Run: headless pygame with SDL's dummy video driver; simulated clock (each Clock.tick advances the game by its frame time, no real sleeping); random seed 0; keys injected as events and as key.get_pressed() state; no mouse input.
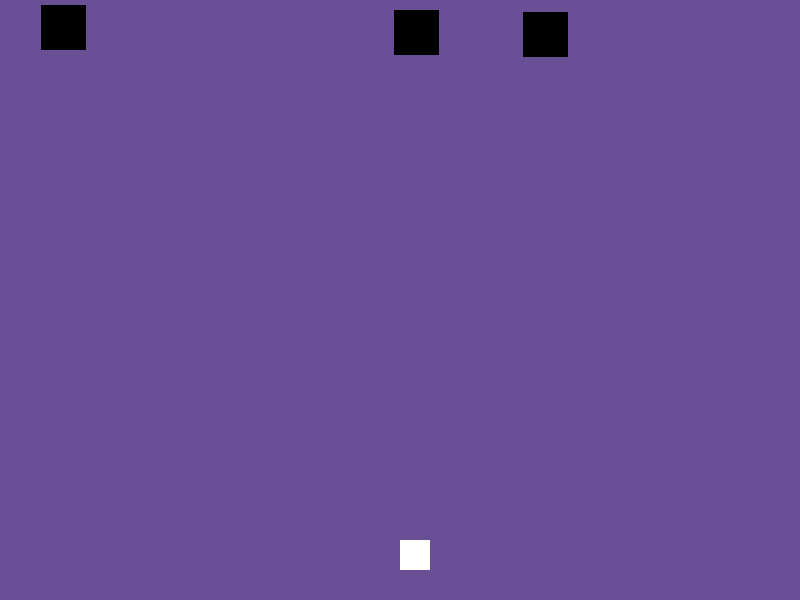
Frame 1 of 4 · flips 1–60 · no input
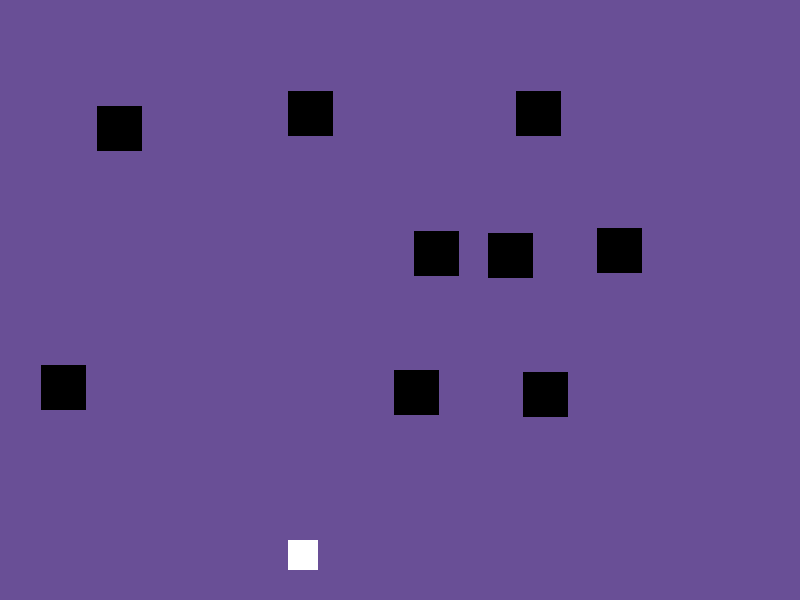
Frame 2 of 4 · flips 61–180 · tapped SPACE, RETURN · held RIGHT (→), D
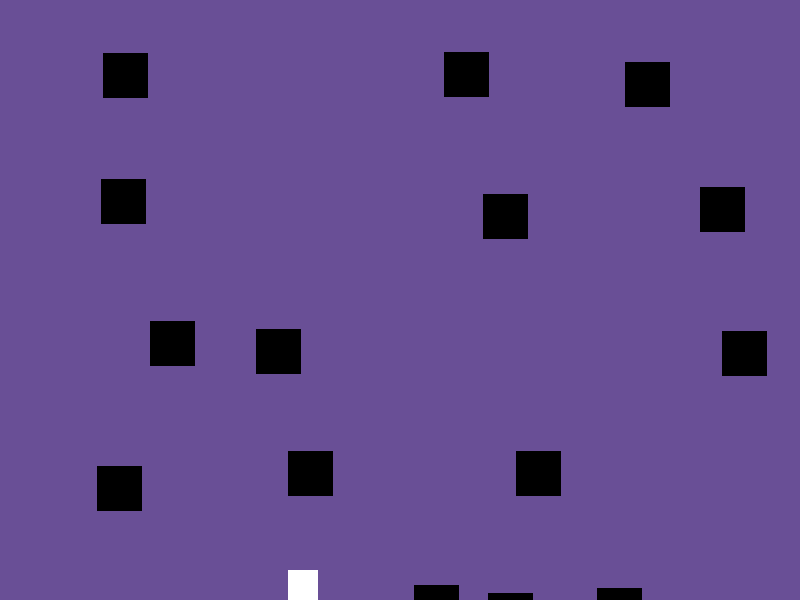
Frame 3 of 4 · flips 181–300 · held DOWN (↓), S
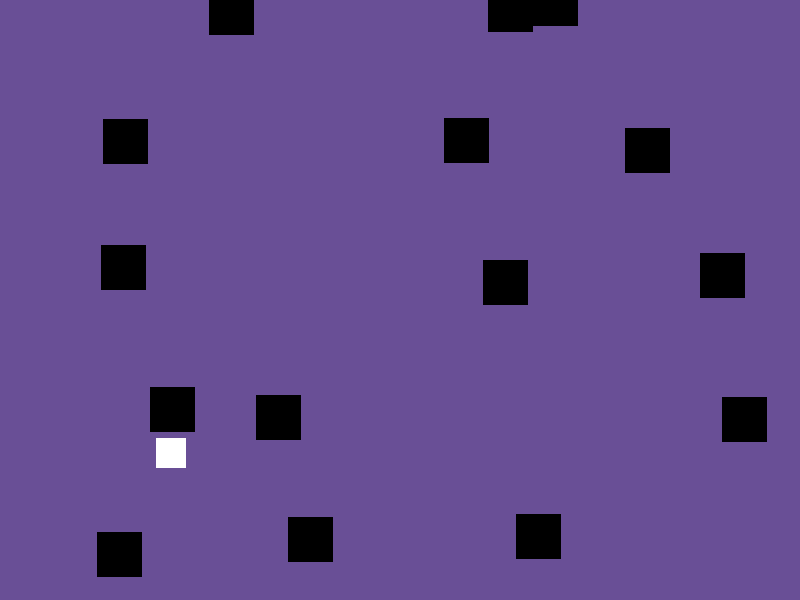
Frame 4 of 4 · flips 301–420 · held LEFT (←), A, UP (↑), W

The pygame program that drew these frames:

import pygame
import random

pygame.init()

fps = 60
width, height = 800, 600

c_lavender = (105, 79, 150)
c_purple = (65, 35, 158)
c_white = (255, 255, 255)
c_black = (0, 0, 0)

spaceship_width, spaceship_height = 30, 30
bullet_velocity = 15

bullets = []
window = pygame.display.set_mode((width, height))


######################
###    CLASSES     ###
######################


class Rocket:

    color = c_white
    velocity = 6

    def __init__(self, x, y, width, height):
        self.x = x
        self.y = y
        self.width = width
        self.height = height

    def draw(self, win):
        pygame.draw.rect(win, self.color, (self.x, self.y, self.width, self.height))


    def control(self):
        
        keys = pygame.key.get_pressed()

        move_right = keys[pygame.K_RIGHT] or keys[pygame.K_d]
        move_left = keys[pygame.K_LEFT] or keys[pygame.K_a]
        move_up = keys[pygame.K_UP] or keys[pygame.K_w]
        move_down = keys[pygame.K_DOWN] or keys[pygame.K_s]

        if move_right:
            self.movement("right")
        if move_left:
            self.movement("left")
        if move_up:
            self.movement("up")
        if move_down:
            self.movement("down")


    def movement(self, direction):

        if direction == "right":
            self.x += self.velocity
            if self.x > width:
                self.x = -self.width # Wróć do lewej strony ekranu

        if direction == "left":
            self.x -= self.velocity
            if self.x + self.width < 0:
                self.x = width  # Wróć do prawej strony ekranu

        if direction == "up":
            self.y -= self.velocity
            if self.y  <= 0:
                self.y = 0  # Wróć na dół ekranu

        if direction == "down":
            self.y += self.velocity
            if self.y + self.height >= height:
                self.y = height - self.height # Wróć na górę ekranu)


class Bullets:

    def __init__(self, x, y):
        self.x = x
        self.y = y

    def move(self):
        self.y -= bullet_velocity

    def draw(window, rocket, bullets):
        window.fill(c_lavender)
        rocket.draw(window)
        
        for bullet in bullets:
            pygame.draw.rect(window, c_black, (bullet.x, bullet.y, 5, 10))  # Bullet appearance

        pygame.display.update()


class Asteroid:

    color = c_black
    velocity = 3  

    def __init__(self, x, y, size):
        self.x = x
        self.y = y
        self.size = size
        self.width = self.size
        self.height = self.size

    def draw(self, win):
        pygame.draw.rect(win, self.color, (self.x, self.y, self.width, self.height))

    def move(self):
        self.y += self.velocity

    @classmethod
    def create_random(cls, size):
        x = random.randint(0, width - size)
        y = random.randint(-size, -size // 2)  # Start above the screen
        return cls(x, y, size)
    

######################
###      DEFS      ###
######################

    
def generate_asteroids(asteroids, num_asteroids, size):
    for _ in range(num_asteroids):
        asteroid = Asteroid.create_random(size)
        asteroids.append(asteroid)


def fire_bullet(spaceship, bullets, cooldown, cooldown_time):
    keys = pygame.key.get_pressed()
    if keys[pygame.K_SPACE] and cooldown == 0:
        bullet = Bullets(spaceship.x + spaceship.width // 2, spaceship.y)
        bullets.append(bullet)
        cooldown = cooldown_time

    for bullet in bullets:
        bullet.move()
        if bullet.y < 0:
            bullets.remove(bullet)

    if cooldown > 0:
        cooldown -= 1

    return cooldown


def check_collisions(rocket, bullets, asteroids):
    # Check for collisions between bullets and asteroids
    bullets_to_remove = []
    asteroids_to_remove = []

    for bullet in bullets:
        for asteroid in asteroids:
            if (bullet.x < asteroid.x + asteroid.size and
                bullet.x + 5 > asteroid.x and
                bullet.y < asteroid.y + asteroid.size and
                bullet.y + 10 > asteroid.y):
                bullets_to_remove.append(bullet)
                asteroids_to_remove.append(asteroid)

    for bullet in bullets_to_remove:
        if bullet in bullets:
            bullets.remove(bullet)

    for asteroid in asteroids_to_remove:
        if asteroid in asteroids:
            asteroids.remove(asteroid)


    # Check for collisions between rocket and asteroids
    for asteroid in asteroids:
        if (rocket.x < asteroid.x + asteroid.size and
            rocket.x + rocket.width > asteroid.x and
            rocket.y < asteroid.y + asteroid.size and
            rocket.y + rocket.height > asteroid.y):
            return True  # Collision with the rocket; game over!

    return False



def draw(window, Rocket, bullets, asteroids):

    window.fill(c_lavender)
    Rocket.draw(window)

    for bullet in bullets:
        pygame.draw.rect(window, c_black, (bullet.x, bullet.y, 5, 10))  # Bullet appearance

    for asteroid in asteroids:
        asteroid.draw(window)

    pygame.display.update()



######################
### MAIN LOOP GAME ###
######################



def main():

    run = True

    clock = pygame.time.Clock()

    spaceship = Rocket(width // 2, height - (height // 10), spaceship_width, spaceship_height)

    cooldown = 0  
    cooldown_time = 15  # Number of frames delay between shots

    asteroids = []  # List to store asteroid objects
    asteroid_counter = 0  
    asteroid_interval = 45  # Set the time interval to generate new asteroids 
    
    while run:
        clock.tick(fps)
        draw(window, spaceship, bullets, asteroids)
        cooldown = fire_bullet(spaceship, bullets, cooldown, cooldown_time)

        for event in pygame.event.get():
            if event.type == pygame.QUIT:
                run = False

        spaceship.control()

        for asteroid in asteroids:
            asteroid.move()
            if asteroid.y > height:
                asteroids.remove(asteroid)

        # Check for collisions
        if check_collisions(spaceship, bullets, asteroids):
            run = False  # Game over


        # Update the asteroid counter
        asteroid_counter += 1
        if asteroid_counter >= asteroid_interval:
            generate_asteroids(asteroids, 3, 45)  # Generate a new asteroid at the top with size 30
            asteroid_counter = 0  



    pygame.quit()

if __name__ == "__main__":
    main()    
